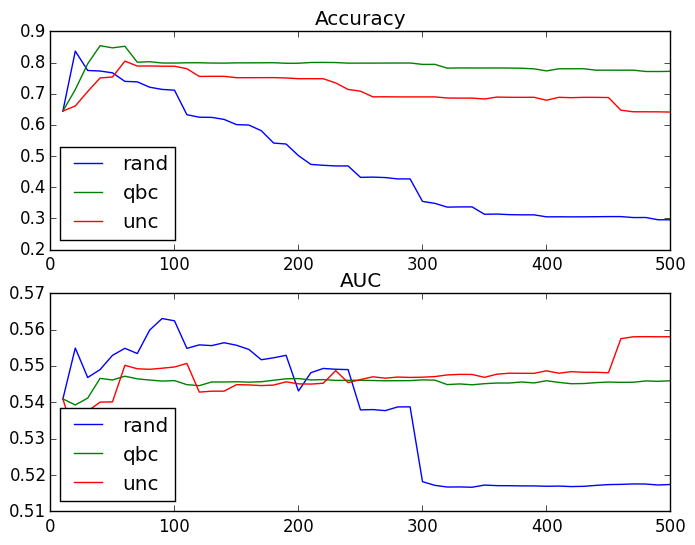

Source data for this figure (header and first rows):
rand
accuracy
train size, mean, standard deviation, standard error
10, 0.6447, 0.2394, 0.0757
20, 0.8369, 0.0965, 0.03052
30, 0.7748, 0.1598, 0.05055
40, 0.773, 0.1553, 0.0491
50, 0.7672, 0.1342, 0.04242
60, 0.7398, 0.1469, 0.04647
70, 0.7383, 0.1514, 0.04789
80, 0.7211, 0.1371, 0.04334
90, 0.7141, 0.1285, 0.04063
100, 0.7116, 0.1272, 0.04022
110, 0.6328, 0.1391, 0.044
120, 0.6249, 0.134, 0.04236
130, 0.6243, 0.1339, 0.04235
140, 0.6178, 0.1299, 0.04108
150, 0.6011, 0.1325, 0.0419
160, 0.5997, 0.1337, 0.04227
170, 0.5816, 0.1628, 0.05149
180, 0.5419, 0.183, 0.05786
190, 0.5388, 0.1823, 0.05765
200, 0.5015, 0.1881, 0.05948
210, 0.4734, 0.1642, 0.05192
220, 0.4706, 0.1615, 0.05107
230, 0.4685, 0.1658, 0.05242
240, 0.4685, 0.1657, 0.0524
250, 0.4319, 0.1598, 0.05052
260, 0.4326, 0.1593, 0.05038
270, 0.4312, 0.1602, 0.05065
280, 0.4269, 0.1627, 0.05144
290, 0.4269, 0.1626, 0.05143
300, 0.3547, 0.1284, 0.0406
310, 0.3484, 0.1318, 0.04167
320, 0.3363, 0.1292, 0.04085
330, 0.337, 0.1287, 0.04071
340, 0.3371, 0.1287, 0.04069
350, 0.3134, 0.1186, 0.0375
360, 0.3141, 0.1178, 0.03725
370, 0.3122, 0.1186, 0.03749
380, 0.3116, 0.1191, 0.03766
390, 0.3116, 0.1191, 0.03765
400, 0.3051, 0.1241, 0.03924
410, 0.3054, 0.1242, 0.03928
420, 0.3051, 0.1245, 0.03937
430, 0.3052, 0.1244, 0.03935
440, 0.3056, 0.1243, 0.0393
450, 0.306, 0.1241, 0.03925
460, 0.306, 0.1241, 0.03925
470, 0.3029, 0.1253, 0.03962
480, 0.3031, 0.1251, 0.03957
490, 0.2958, 0.1203, 0.03805
500, 0.2958, 0.1203, 0.03805
AUC
train size, mean, standard deviation, standard error
10, 0.5409, 0.04278, 0.01353
20, 0.5549, 0.03334, 0.01054
30, 0.5468, 0.03811, 0.01205
40, 0.549, 0.03688, 0.01166
50, 0.5529, 0.03646, 0.01153
60, 0.5549, 0.03712, 0.01174
... 254 more rows
